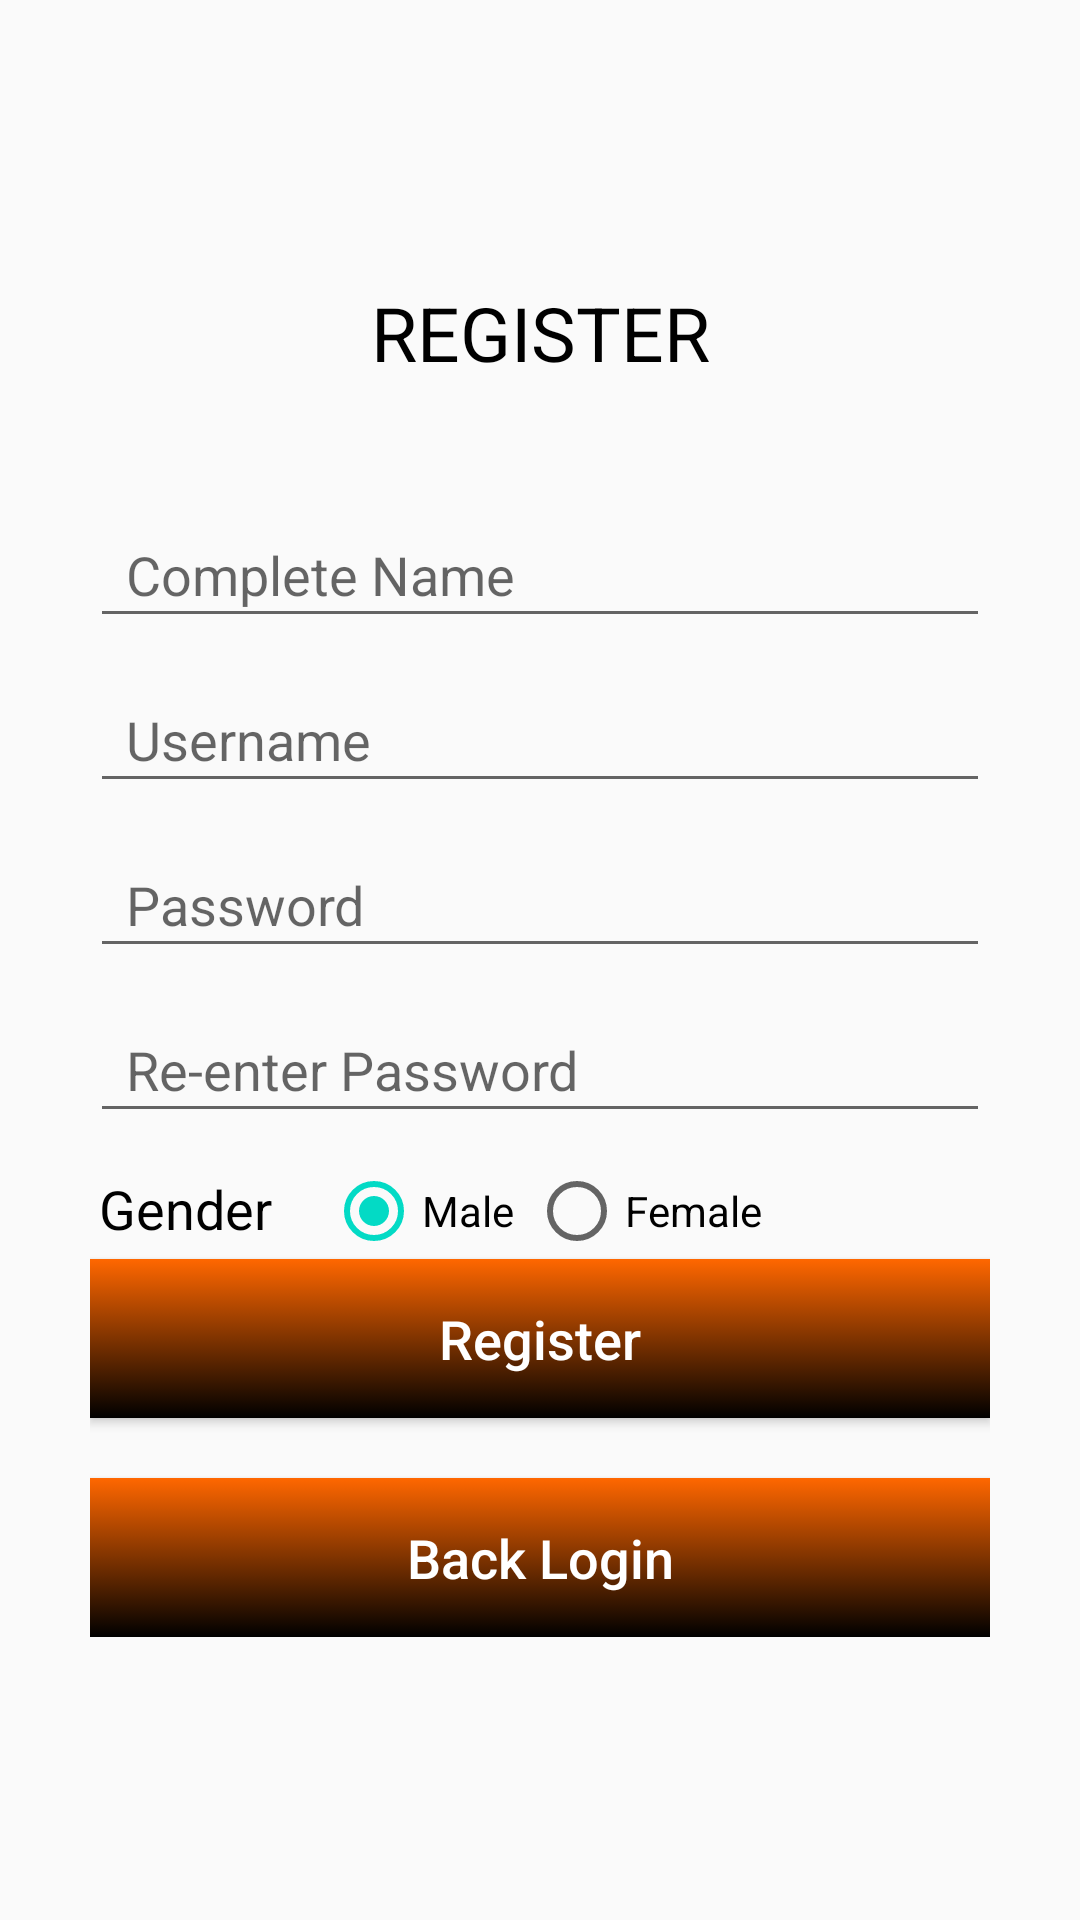

Reconstruct the res/layout file that produces this screen, plus the resources it refers to.
<!-- AndroidManifest.xml: application theme Theme.MemoirofDrRizal -->
<!-- res/layout/activity_register.xml -->
<?xml version="1.0" encoding="utf-8"?>
<LinearLayout xmlns:android="http://schemas.android.com/apk/res/android"
    xmlns:tools="http://schemas.android.com/tools"
    android:layout_width="match_parent"
    android:layout_height="match_parent"
    tools:context=".register"
    android:padding="30sp"
    android:gravity="center"
    android:orientation="vertical">

    <TextView
        android:layout_width="match_parent"
        android:layout_height="wrap_content"
        android:text="REGISTER"
        android:textColor="@color/black"
        android:layout_marginBottom="40dp"
        android:textSize="25sp"
        android:gravity="center" />

    <LinearLayout
        android:layout_width="match_parent"
        android:layout_height="wrap_content"
        android:orientation="vertical">

        <EditText
            android:id="@+id/r_completename"
            android:layout_marginBottom="10dp"
            android:layout_width="match_parent"
            android:layout_height="45dp"
            android:drawablePadding="12dp"
            android:paddingLeft="12dp"
            android:hint="Complete Name" />

        <EditText
            android:id="@+id/r_username"
            android:layout_marginBottom="10dp"
            android:layout_width="match_parent"
            android:layout_height="45dp"
            android:drawablePadding="12dp"
            android:paddingLeft="12dp"
            android:hint="Username" />

        <EditText
            android:id="@+id/r_password"
            android:layout_marginBottom="10dp"
            android:layout_width="match_parent"
            android:layout_height="45dp"
            android:drawablePadding="12dp"
            android:paddingLeft="12dp"
            android:hint="Password"
            android:inputType="textPassword"
            />

        <EditText
            android:id="@+id/r_repass"
            android:layout_marginBottom="10dp"
            android:layout_width="match_parent"
            android:layout_height="45dp"
            android:drawablePadding="12dp"
            android:paddingLeft="12dp"
            android:hint="Re-enter Password"
            android:inputType="textPassword"/>


        <LinearLayout
            android:layout_width="wrap_content"
            android:layout_height="wrap_content"
            android:orientation="horizontal">

            <TextView
                android:layout_width="match_parent"
                android:layout_height="wrap_content"
                android:text="Gender"
                android:textSize="18sp"
                android:textColor="#000000"
                android:padding="3dp"
                android:layout_marginRight="15dp"/>
            <RadioGroup
                android:id="@+id/gender"
                android:orientation="horizontal"
                android:layout_width="wrap_content"
                android:layout_height="wrap_content">

                <RadioButton
                    android:id="@+id/male"
                    android:layout_width="wrap_content"
                    android:layout_height="wrap_content"
                    android:layout_marginRight="5dp"
                    android:text="Male"
                    android:checked="true"/>

                <RadioButton
                    android:id="@+id/female"
                    android:text="Female"
                    android:layout_width="wrap_content"
                    android:layout_height="wrap_content" />
            </RadioGroup>

        </LinearLayout>

        <Button
            android:id="@+id/register"
            android:layout_width="match_parent"
            android:layout_height="53dp"
            android:text="Register"
            android:layout_gravity="center"
            android:textAllCaps="false"
            android:textColor="@color/white"
            android:background="@drawable/bg2"
            android:layout_marginBottom="20dp"
            android:textSize="18sp">

        </Button>
        <Button
            android:id="@+id/btnlogin1"
            android:layout_width="match_parent"
            android:layout_height="53dp"
            android:textColor="@color/white"
            android:background="@drawable/bg2"
            android:layout_gravity="center"
            android:text="Back Login"
            android:textAllCaps="false"
            android:textSize="18sp">

        </Button>


    </LinearLayout>


</LinearLayout>
<!-- resources referenced by this layout -->
<resources>
  <!-- drawable bg2 (drawable) -->
  <?xml version="1.0" encoding="utf-8"?>
  <selector xmlns:android="http://schemas.android.com/apk/res/android">
      <item>
          <shape>
              <gradient
                  android:angle="225"
                  android:startColor="#E3C099"
                  android:endColor="#C38452"/>
          </shape>
      </item>
  </selector>
  <style name="Theme.MemoirofDrRizal" parent="Theme.AppCompat.Light.NoActionBar">
          
          <item name="colorPrimary">@color/purple_500</item>
          <item name="colorPrimaryDark">@color/purple_700</item>
          <item name="colorAccent">@color/teal_200</item>
          
      </style>
  <!-- not gathered from this repository: default colours our renderer supplied (Android Studio template values) -->
  <color name="purple_500">#FF6200EE</color>
  <color name="purple_700">#FF3700B3</color>
  <color name="teal_200">#FF03DAC5</color>
  <color name="black">#FF000000</color>
  <color name="white">#FFFFFFFF</color>
</resources>
